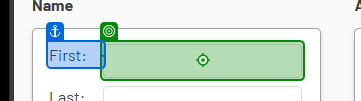
Task: Captures data into web and desktop app, simultaneously.
Workflow: WebDataCapturing

Step 1: type "[CurrentRow("first name").ToString]"

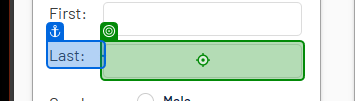
Step 2: type "[CurrentRow("last name").ToString]"

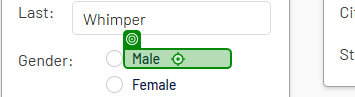
Step 3 [then]: click

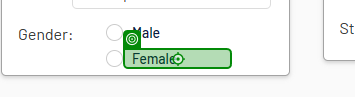
Step 4 [else]: click

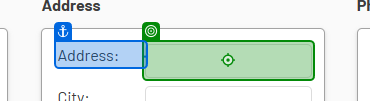
Step 5: type "[CurrentRow("address").ToString]"

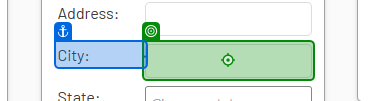
Step 6: type "[CurrentRow("city").ToString]"

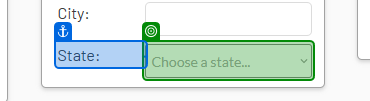
Step 7: select "[CurrentRow("state").ToString]" in 'State'

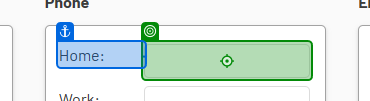
Step 8: type "[CurrentRow("home phone").ToString]"

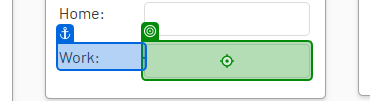
Step 9: type "[CurrentRow("work phone").ToString]"

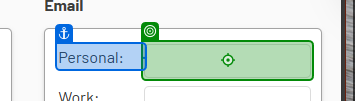
Step 10: type "[CurrentRow("personal email").ToString]"

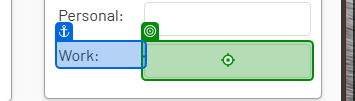
Step 11: type "[CurrentRow("work email").ToString]"

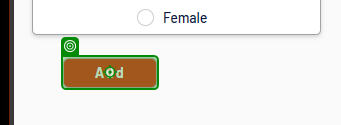
Step 12: click